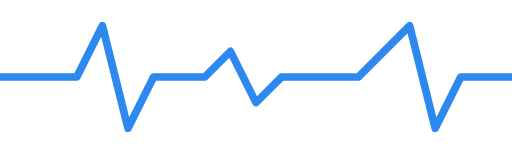
t = 0.00 s
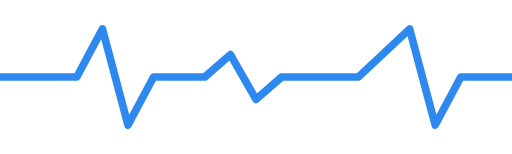
t = 0.25 s
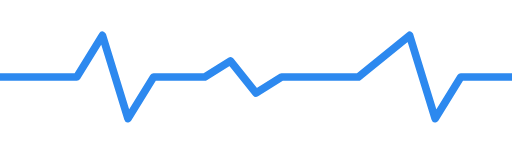
t = 0.75 s
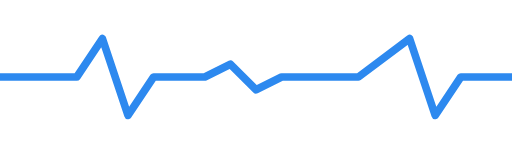
t = 1.00 s
t = 1.25 s: frame unchanged from t = 0.75 s, image omitted
t = 1.75 s: frame unchanged from t = 0.25 s, image omitted

The animated SVG that drew these frames (rendered in a browser with its animation timeline set to each time). Animation: 1 SMIL element (animate=1); one cycle of 2.00 s, repeats indefinitely.

<svg width="200" height="60" viewBox="0 0 200 60" xmlns="http://www.w3.org/2000/svg" fill="none" stroke="#2d89ef" stroke-width="3" stroke-linejoin="round" stroke-linecap="round">
  <polyline points="0,30 30,30 40,10 50,50 60,30 80,30 90,20 100,40 110,30 140,30 160,10 170,50 180,30 200,30">
    <animate attributeName="points" dur="2s" repeatCount="indefinite" values="
      0,30 30,30 40,10 50,50 60,30 80,30 90,20 100,40 110,30 140,30 160,10 170,50 180,30 200,30;
      0,30 30,30 40,15 50,45 60,30 80,30 90,25 100,35 110,30 140,30 160,15 170,45 180,30 200,30;
      0,30 30,30 40,10 50,50 60,30 80,30 90,20 100,40 110,30 140,30 160,10 170,50 180,30 200,30
    "/>
  </polyline>
</svg>
